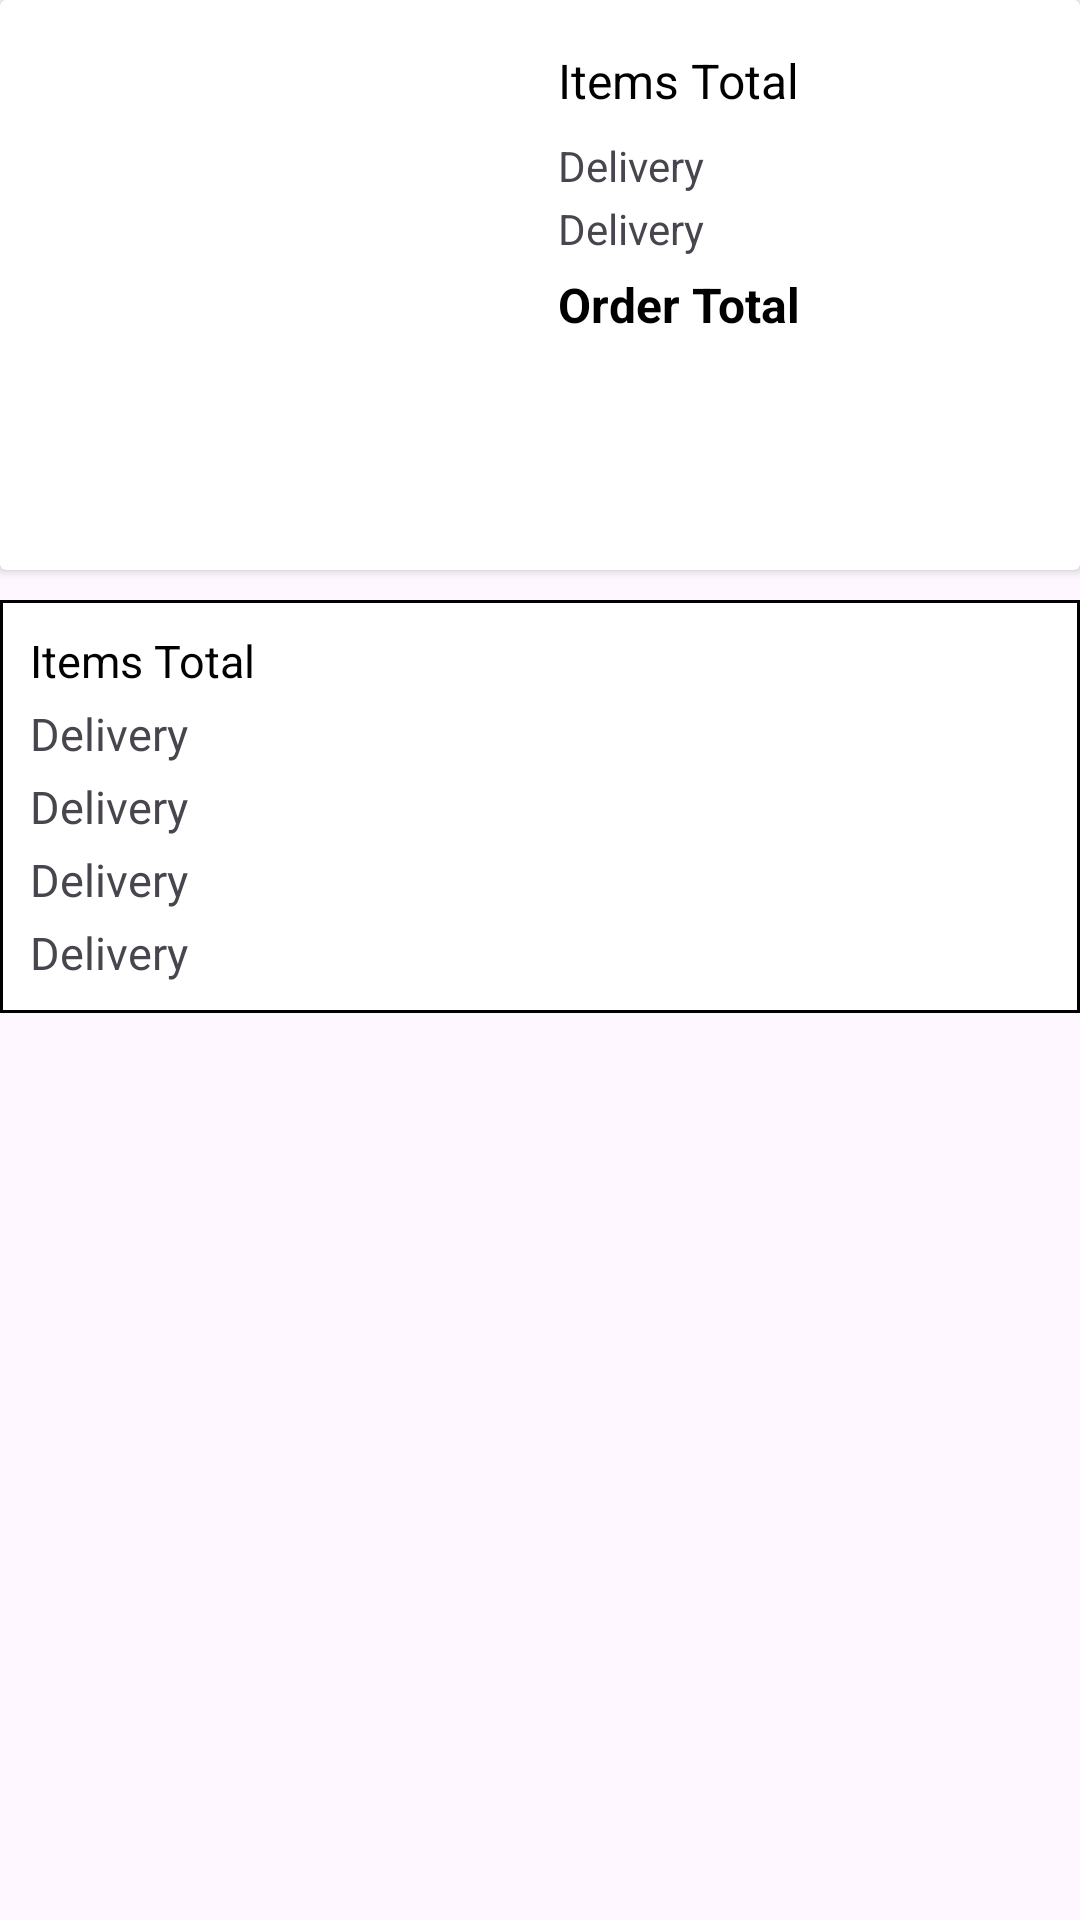

This screen was rendered from an Android layout file. Write that file and the resources it references.
<!-- AndroidManifest.xml: application theme Theme.GoEco_Amazon -->
<!-- res/layout/fragment_step4.xml -->
<?xml version="1.0" encoding="utf-8"?>
<LinearLayout xmlns:android="http://schemas.android.com/apk/res/android"
    xmlns:tools="http://schemas.android.com/tools"
    android:layout_width="match_parent"
    android:layout_height="match_parent"
    xmlns:app="http://schemas.android.com/apk/res-auto"
    android:id="@+id/order_summary_layout"
    android:backgroundTint="@color/white"
    tools:context=".fragments.Step4Fragment"
    android:orientation="vertical">


    <androidx.cardview.widget.CardView
        android:backgroundTint="@color/white"
        android:layout_width="match_parent"
        android:layout_height="wrap_content">

        <LinearLayout
            android:padding="10dp"
            android:layout_width="match_parent"
            android:layout_height="wrap_content">
            <ImageView
                android:id="@+id/order_image"
                android:layout_width="170dp"
                android:layout_height="170dp"
                android:src="@drawable/ic_launcher_background"/>
            <LinearLayout
                android:layout_marginTop="6dp"
                android:layout_marginStart="6dp"
                android:layout_width="match_parent"
                android:layout_height="wrap_content"
                android:orientation="vertical">
                <TextView
                    android:id="@+id/order_name"
                    android:textSize="16sp"
                    android:textColor="@color/black"
                    android:layout_width="match_parent"
                    android:layout_height="wrap_content"
                    android:text="Items Total" />

                <TextView
                    android:layout_marginTop="8dp"
                    android:id="@+id/order_desc"
                    android:layout_width="match_parent"
                    android:layout_height="wrap_content"
                    android:text="Delivery" />

                <TextView
                    android:layout_marginTop="2dp"
                    android:id="@+id/order_quantity"
                    android:layout_width="match_parent"
                    android:layout_height="wrap_content"
                    android:text="Delivery" />

                <TextView
                    android:id="@+id/order_price"
                    android:textSize="16sp"
                    android:layout_marginTop="5dp"
                    android:textStyle="bold"
                    android:textColor="@color/black"
                    android:layout_width="match_parent"
                    android:layout_height="wrap_content"
                    android:text="Order Total"/>
            </LinearLayout>
        </LinearLayout>
    </androidx.cardview.widget.CardView>

    <com.google.android.material.card.MaterialCardView
        android:layout_marginTop="10dp"
        android:layout_width="match_parent"
        app:strokeColor="@color/black"
        app:cardCornerRadius="0dp"
        android:backgroundTint="@color/white"
        android:layout_height="wrap_content">
        <LinearLayout
            android:padding="10dp"
            android:layout_width="match_parent"
            android:layout_height="wrap_content"
            android:orientation="vertical">
            <TextView
                android:id="@+id/order_deliverydate"
                android:textSize="15sp"
                android:textColor="@color/black"
                android:layout_width="match_parent"
                android:layout_height="wrap_content"
                android:text="Items Total" />

            <TextView
                android:layout_marginTop="4dp"
                android:textSize="15sp"
                android:id="@+id/order_timeslot"
                android:layout_width="match_parent"
                android:layout_height="wrap_content"
                android:text="Delivery" />
            <TextView
                android:layout_marginTop="4dp"
                android:textSize="15sp"
                android:id="@+id/order_option"
                android:layout_width="match_parent"
                android:layout_height="wrap_content"
                android:text="Delivery" />

            <TextView
                android:layout_marginTop="4dp"
                android:textSize="15sp"
                android:id="@+id/order_mode"
                android:layout_width="match_parent"
                android:layout_height="wrap_content"
                android:text="Delivery" />
            <TextView
                android:layout_marginTop="4dp"
                android:textSize="15sp"
                android:id="@+id/order_deliveryaddress"
                android:layout_width="match_parent"
                android:layout_height="wrap_content"
                android:text="Delivery" />

        </LinearLayout>
    </com.google.android.material.card.MaterialCardView>

</LinearLayout>
<!-- resources referenced by this layout -->
<resources>
  <color name="black">#FF000000</color>
  <color name="white">#FFFFFFFF</color>
  <style name="Theme.GoEco_Amazon" parent="Base.Theme.GoEco_Amazon" />
  <style name="Base.Theme.GoEco_Amazon" parent="Theme.Material3.DayNight.NoActionBar">
          
          
      </style>
</resources>
